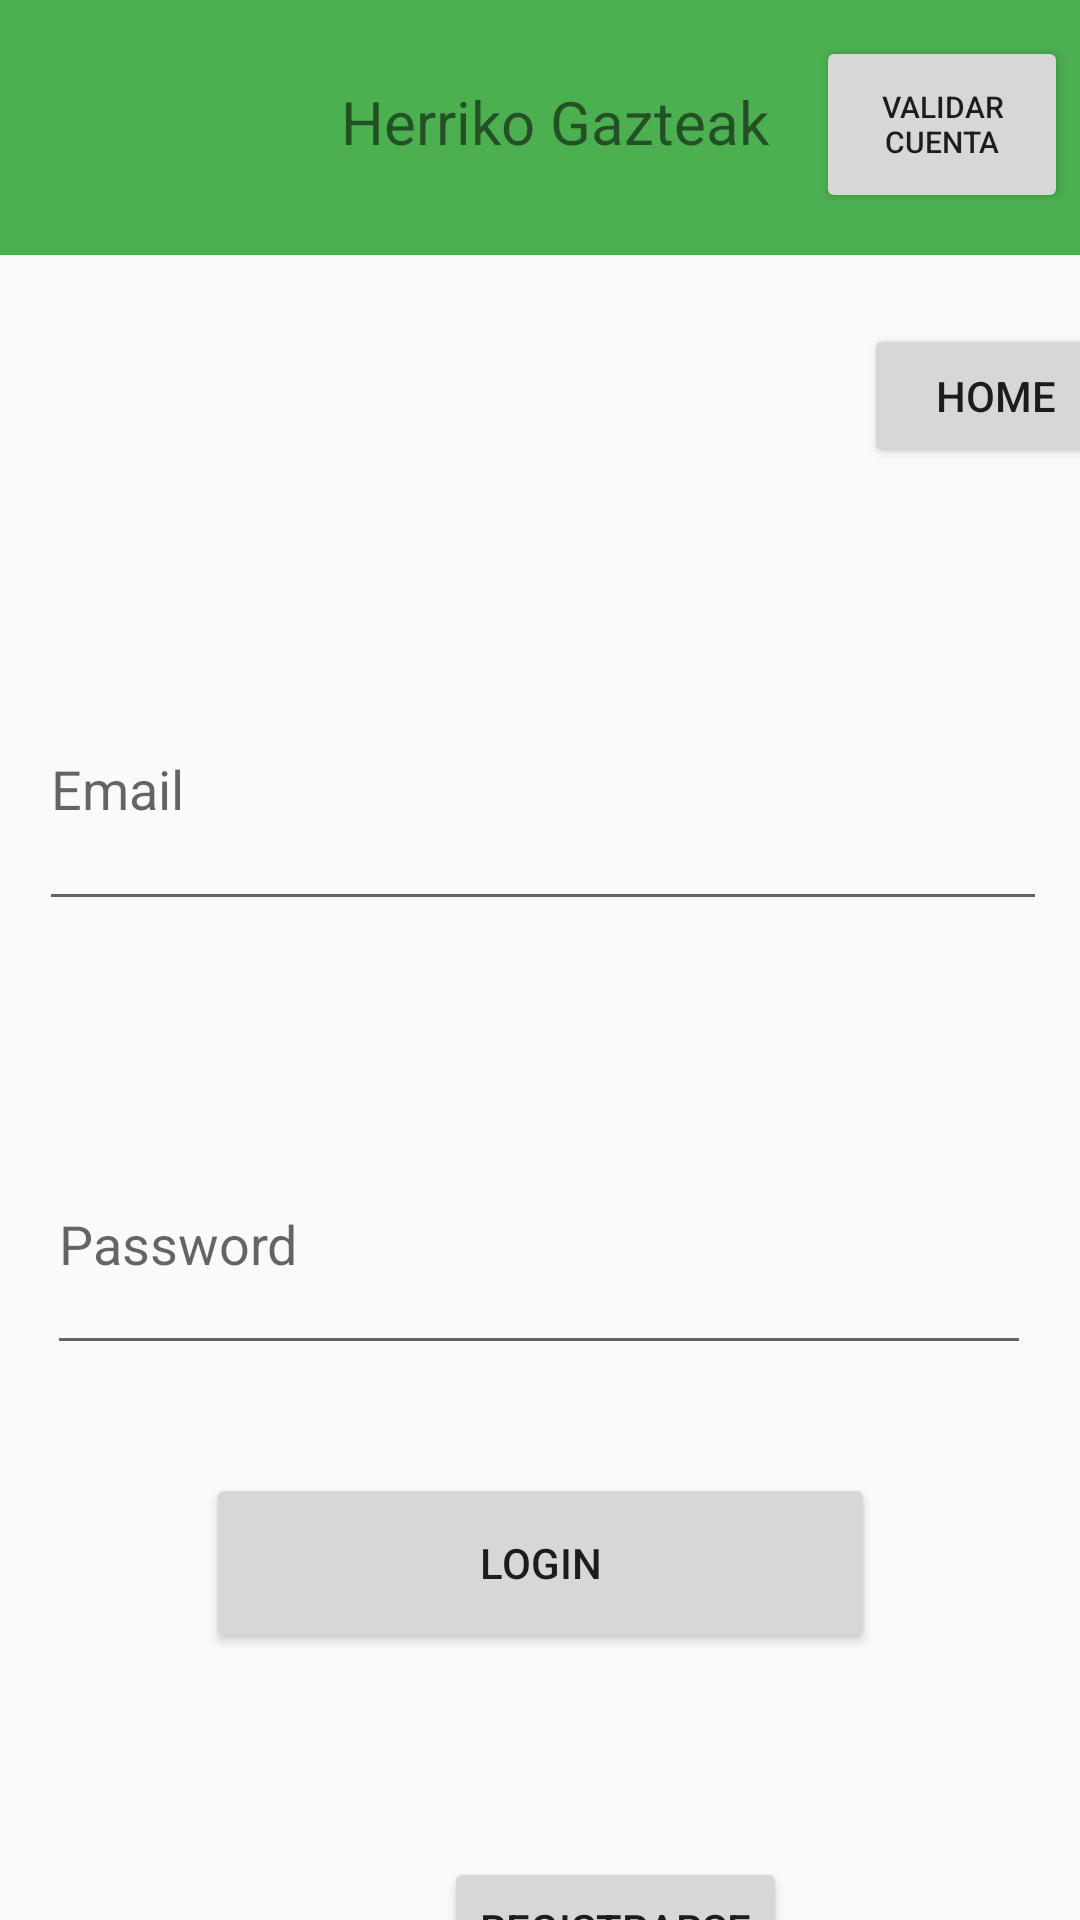

Produce the Android XML layout that renders to this screen, including the resource entries it uses.
<!-- AndroidManifest.xml: application theme Theme.AppCompat.DayNight.NoActionBar -->
<!-- res/layout/activity_login.xml -->
<?xml version="1.0" encoding="utf-8"?>
<androidx.constraintlayout.widget.ConstraintLayout xmlns:android="http://schemas.android.com/apk/res/android"
    xmlns:app="http://schemas.android.com/apk/res-auto"
    xmlns:tools="http://schemas.android.com/tools"
    android:layout_width="match_parent"
    android:layout_height="match_parent"
    tools:context=".otros.LoginViewModel$LoginActivity">
    <include
        layout="@layout/barra_menu2"
        android:layout_width="match_parent"
        android:layout_height="85dp"></include>

    <EditText
        android:id="@+id/emailEditText"
        android:layout_width="336dp"
        android:layout_height="91dp"
        android:layout_marginTop="216dp"
        android:ems="10"
        android:hint="Email"
        android:inputType="textEmailAddress"
        app:layout_constraintEnd_toEndOf="parent"
        app:layout_constraintHorizontal_bias="0.546"
        app:layout_constraintStart_toStartOf="parent"
        app:layout_constraintTop_toTopOf="parent" />

    <EditText
        android:id="@+id/passwordEditText"
        android:layout_width="328dp"
        android:layout_height="84dp"
        android:layout_marginTop="64dp"
        android:ems="10"
        android:hint="Password"
        android:inputType="textPassword"
        app:layout_constraintEnd_toEndOf="parent"
        app:layout_constraintHorizontal_bias="0.493"
        app:layout_constraintStart_toStartOf="parent"
        app:layout_constraintTop_toBottomOf="@+id/emailEditText" />

    <Button
        android:id="@+id/loginButton"
        android:layout_width="223dp"
        android:layout_height="60dp"
        android:layout_marginTop="36dp"
        android:text="Login"
        app:layout_constraintEnd_toEndOf="parent"
        app:layout_constraintStart_toStartOf="parent"
        app:layout_constraintTop_toBottomOf="@+id/passwordEditText" />

    <Button
        android:id="@+id/btn_register"
        android:layout_width="wrap_content"
        android:layout_height="wrap_content"
        android:layout_marginStart="148dp"
        android:layout_marginTop="68dp"
        android:text="Registrarse"
        app:layout_constraintStart_toStartOf="parent"
        app:layout_constraintTop_toBottomOf="@+id/loginButton"
        tools:ignore="MissingConstraints" />

    <Button
        android:id="@+id/botonVolverHome"
        android:layout_width="wrap_content"
        android:layout_height="wrap_content"
        android:layout_marginStart="288dp"
        android:layout_marginTop="108dp"
        android:text="Home"
        app:layout_constraintStart_toStartOf="parent"
        app:layout_constraintTop_toTopOf="parent" />

</androidx.constraintlayout.widget.ConstraintLayout>
<!-- res/layout/barra_menu2.xml (included above) -->
<?xml version="1.0" encoding="utf-8"?>
<androidx.constraintlayout.widget.ConstraintLayout xmlns:android="http://schemas.android.com/apk/res/android"
    xmlns:app="http://schemas.android.com/apk/res-auto"
    xmlns:tools="http://schemas.android.com/tools"
    android:layout_width="match_parent"
    android:layout_height="90dp"
    android:background="#4CAF50">

    <Button
        android:id="@+id/validarBotonMenuBarra"
        android:layout_width="84dp"
        android:layout_height="59dp"
        android:layout_marginTop="12dp"
        android:layout_marginEnd="4dp"
        android:text="Validar cuenta"
        android:textSize="10sp"
        app:layout_constraintEnd_toEndOf="parent"
        app:layout_constraintTop_toTopOf="parent" />

    <TextView
        android:id="@+id/textView6"
        android:layout_width="150dp"
        android:layout_height="81dp"
        android:gravity="center_horizontal|center_vertical"
        android:text="Herriko Gazteak"
        android:textSize="20sp"
        app:layout_constraintStart_toEndOf="@+id/homeBoton"
        app:layout_constraintTop_toTopOf="parent" />

    <ImageButton
        android:id="@+id/homeBoton"
        android:layout_width="110dp"
        android:layout_height="92dp"
        android:background="@drawable/ic_launcher_background"
        app:layout_constraintStart_toStartOf="parent"
        app:layout_constraintTop_toTopOf="parent"
        app:srcCompat="@mipmap/ic_launcher_foreground"
        tools:ignore="SpeakableTextPresentCheck" />

</androidx.constraintlayout.widget.ConstraintLayout>
<!-- resources referenced by this layout -->
<resources>

</resources>
